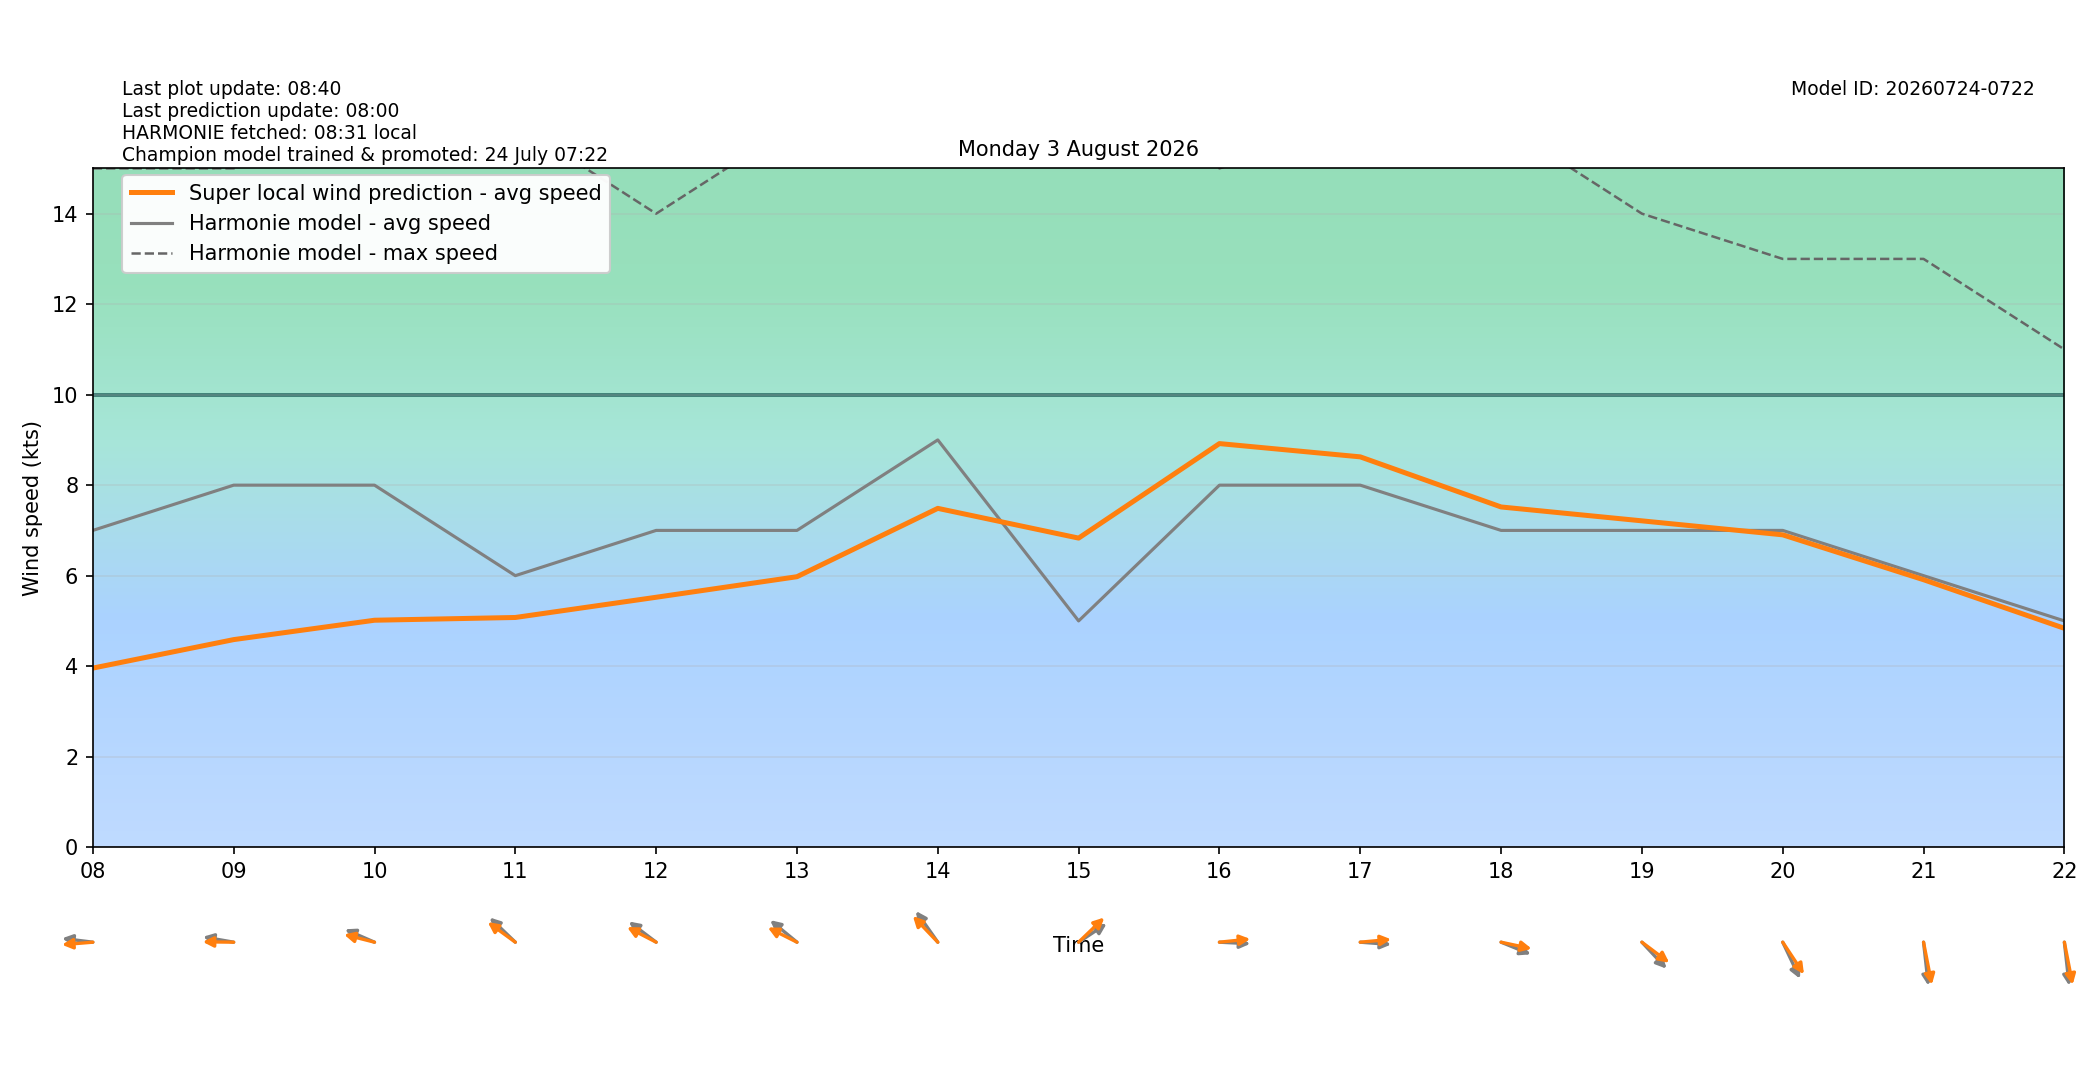

Source data for this figure (header and first rows):
target_time_utc, target_time_local, hour_utc, hour_local, forecast_wind_speed, forecast_wind_min, forecast_wind_max, lstm_pred_wind_speed, delta_speed_lstm_minus_forecast, forecast_wind_dir_deg, lstm_pred_wind_dir_deg, delta_dir_lstm_minus_forecast
2026-08-02T22:00:00Z, 2026-08-03T00:00:00+0200, 22, 00, 12.0, 12.0, 23.0, 7.459, -4.541, 57.0, 55.67, -1.328
2026-08-02T23:00:00Z, 2026-08-03T01:00:00+0200, 23, 01, 12.0, 12.0, 22.0, 7.074, -4.926, 62.0, 57.21, -4.786
2026-08-03T00:00:00Z, 2026-08-03T02:00:00+0200, 00, 02, 12.0, 12.0, 22.0, 6.794, -5.206, 68.0, 62.74, -5.264
2026-08-03T01:00:00Z, 2026-08-03T03:00:00+0200, 01, 03, 11.0, 11.0, 21.0, 6.196, -4.804, 71.0, 64.93, -6.068
2026-08-03T02:00:00Z, 2026-08-03T04:00:00+0200, 02, 04, 10.0, 10.0, 20.0, 5.485, -4.515, 77.0, 70.74, -6.26
2026-08-03T03:00:00Z, 2026-08-03T05:00:00+0200, 03, 05, 10.0, 10.0, 19.0, 5.36, -4.64, 79.0, 74.81, -4.194
2026-08-03T04:00:00Z, 2026-08-03T06:00:00+0200, 04, 06, 9.0, 9.0, 17.0, 4.7, -4.3, 84.0, 79.26, -4.741
2026-08-03T05:00:00Z, 2026-08-03T07:00:00+0200, 05, 07, 8.0, 8.0, 17.0, 4.356, -3.644, 87.0, 79.54, -7.455
2026-08-03T06:00:00Z, 2026-08-03T08:00:00+0200, 06, 08, 7.0, 7.0, 15.0, 3.957, -3.043, 95.0, 86.69, -8.31
2026-08-03T07:00:00Z, 2026-08-03T09:00:00+0200, 07, 09, 8.0, 8.0, 15.0, 4.587, -3.413, 97.0, 90.47, -6.527
2026-08-03T08:00:00Z, 2026-08-03T10:00:00+0200, 08, 10, 8.0, 8.0, 16.0, 5.015, -2.985, 107.0, 100.1, -6.897
2026-08-03T09:00:00Z, 2026-08-03T11:00:00+0200, 09, 11, 6.0, 6.0, 16.0, 5.076, -0.9242, 124.0, 117.1, -6.884
2026-08-03T10:00:00Z, 2026-08-03T12:00:00+0200, 10, 12, 7.0, 7.0, 14.0, 5.523, -1.477, 118.0, 110, -7.983
2026-08-03T11:00:00Z, 2026-08-03T13:00:00+0200, 11, 13, 7.0, 7.0, 16.0, 5.977, -1.023, 120.0, 109.5, -10.53
2026-08-03T12:00:00Z, 2026-08-03T14:00:00+0200, 12, 14, 9.0, 9.0, 19.0, 7.487, -1.513, 135.0, 126.4, -8.579
2026-08-03T13:00:00Z, 2026-08-03T15:00:00+0200, 13, 15, 5.0, 5.0, 18.0, 6.83, 1.83, 245.0, 236, -9.013
2026-08-03T14:00:00Z, 2026-08-03T16:00:00+0200, 14, 16, 8.0, 8.0, 15.0, 8.919, 0.9187, 272.0, 265.8, -6.164
2026-08-03T15:00:00Z, 2026-08-03T17:00:00+0200, 15, 17, 8.0, 8.0, 16.0, 8.625, 0.6254, 273.0, 266.3, -6.731
2026-08-03T16:00:00Z, 2026-08-03T18:00:00+0200, 16, 18, 7.0, 7.0, 16.0, 7.518, 0.5181, 286.0, 278.5, -7.456
2026-08-03T17:00:00Z, 2026-08-03T19:00:00+0200, 17, 19, 7.0, 7.0, 14.0, 7.211, 0.2114, 307.0, 297.9, -9.137
2026-08-03T18:00:00Z, 2026-08-03T20:00:00+0200, 18, 20, 7.0, 7.0, 13.0, 6.902, -0.09777, 326.0, 316.7, -9.296
2026-08-03T19:00:00Z, 2026-08-03T21:00:00+0200, 19, 21, 6.0, 6.0, 13.0, 5.91, -0.08959, 351.0, 344.5, -6.503
2026-08-03T20:00:00Z, 2026-08-03T22:00:00+0200, 20, 22, 5.0, 5.0, 11.0, 4.837, -0.1634, 351.0, 344.5, -6.527
2026-08-03T21:00:00Z, 2026-08-03T23:00:00+0200, 21, 23, 3.0, 3.0, 18.0, 2.692, -0.308, 84.0, 76.25, -7.754
